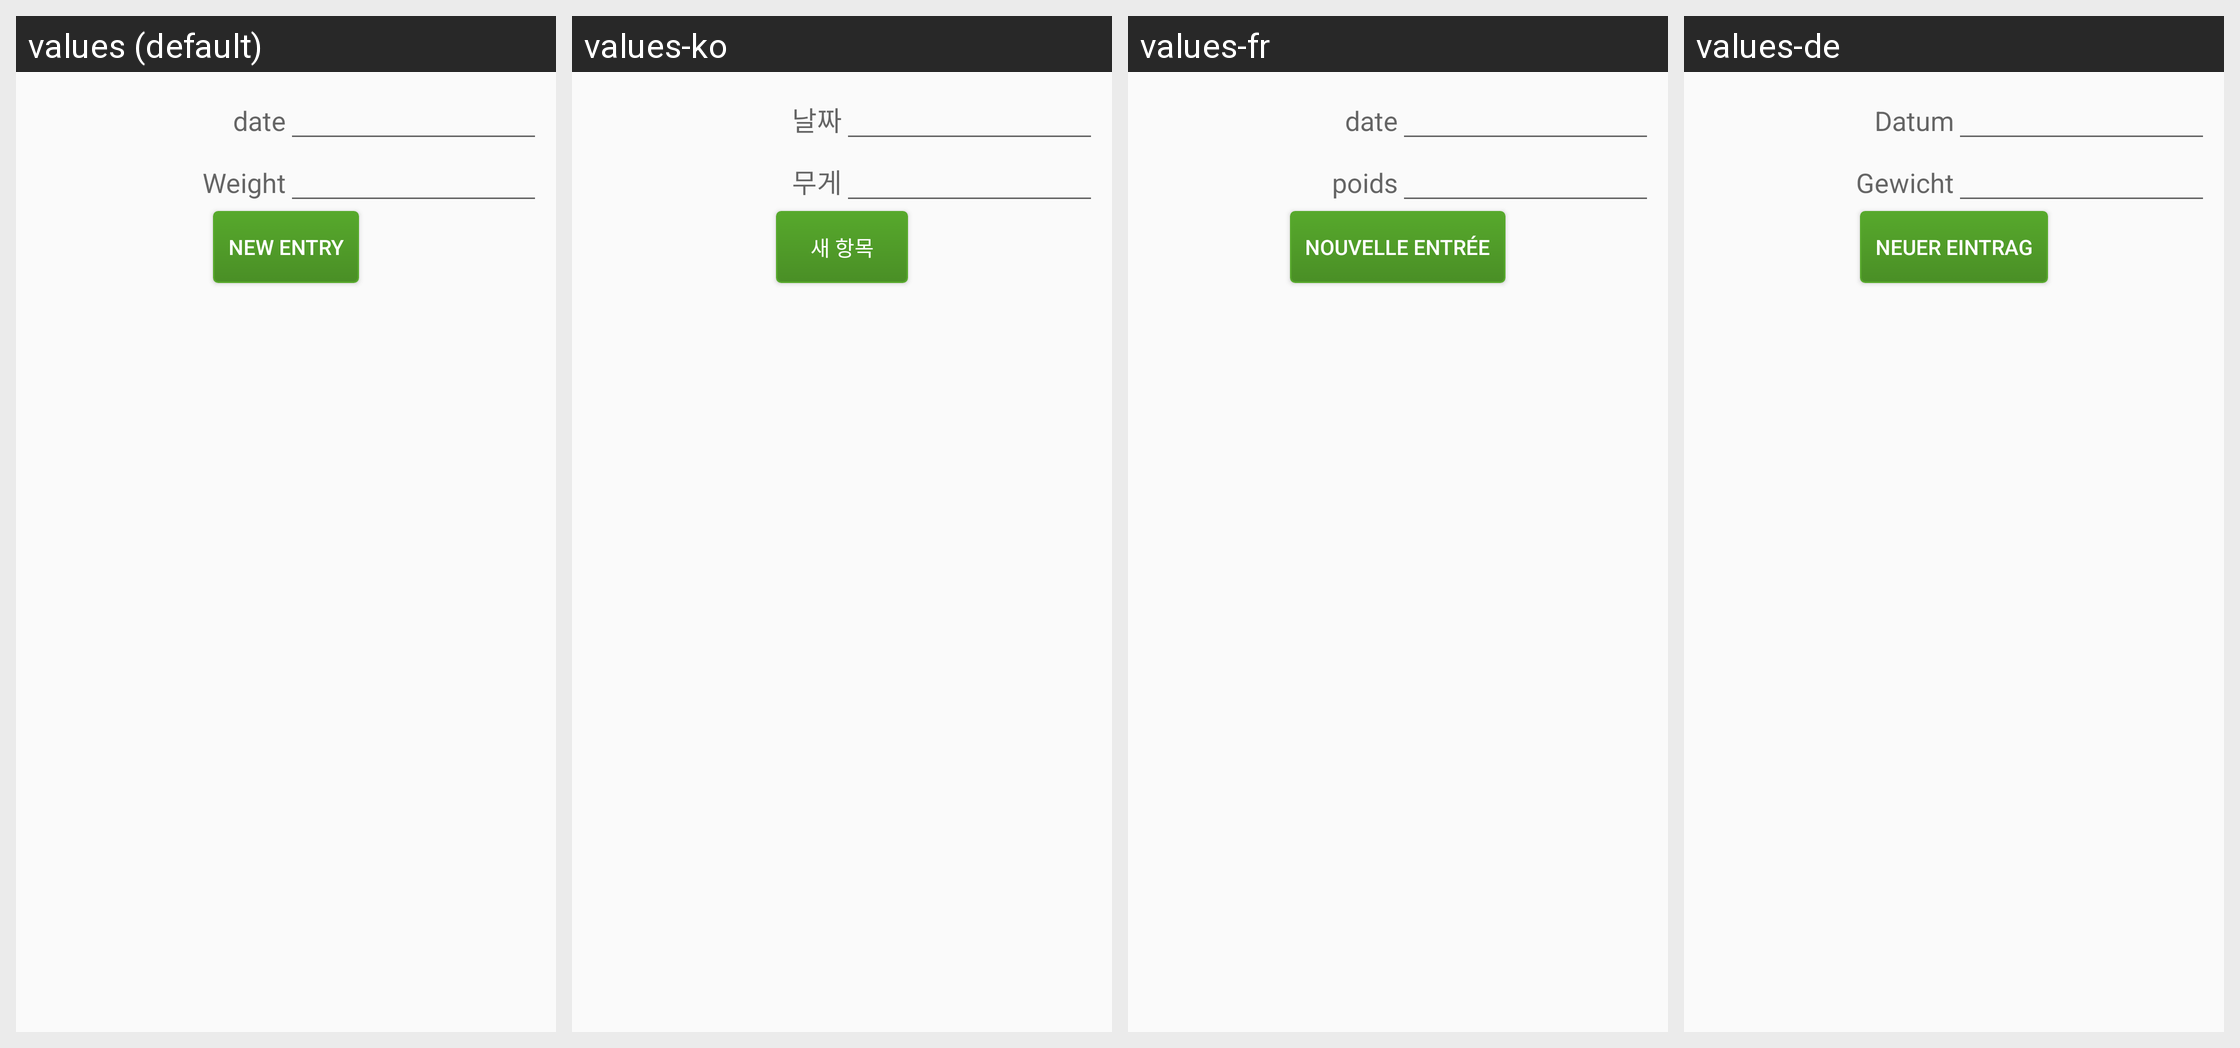

This grid shows one Android layout under several languages. Give, for every string resource on the screen, its name, the default text and each shown locale's text.
Android screen res/layout/fragment_fegr.xml rendered under 4 locales, left to right: values (default), values-ko, values-fr, values-de. Device: Nexus 5 (rendered at 1080×1920; each locale shown at half size, 540×960, under a caption strip naming it); theme AppTheme.
Other locales in the repository, not shown: values-ar, values-es, values-it, values-ja, values-pt, values-ru, values-zh.
Strings drawn on this screen, with the default value and each locale's value (text and hints the layout hard-codes, and strings that could not be matched under every locale, appear in the picture but are not listed):

ev_d
  values: date
  values-ko: 날짜
  values-fr: date
  values-de: Datum

ev_v
  values: Weight
  values-ko: 무게
  values-fr: poids
  values-de: Gewicht

ev_b
  values: New entry
  values-ko: 새 항목
  values-fr: Nouvelle entrée
  values-de: Neuer Eintrag
